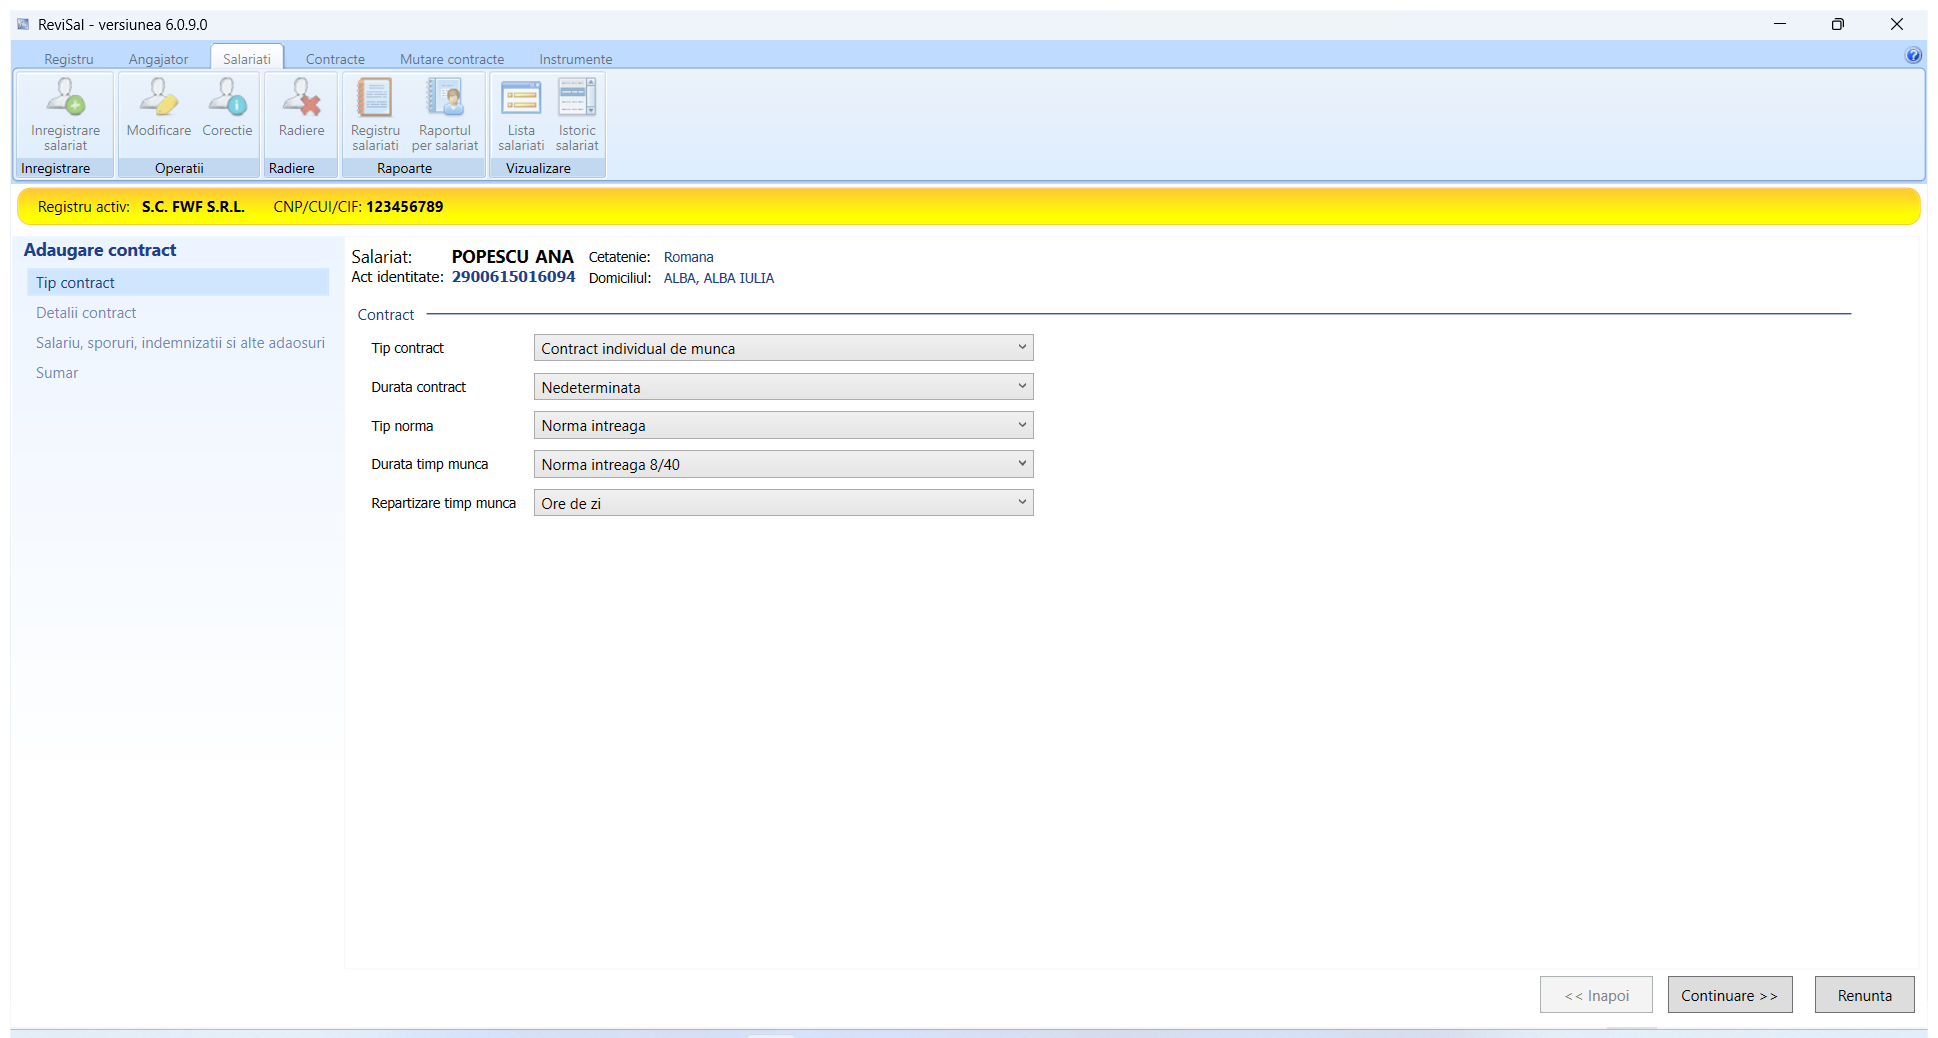
Task: Robotic Enterprise Framework
Workflow: FillInFirstContractTab

Step 1: Use Application: ReviSal - versiunea 6.0.9.0 on the element in window 'ReviSal - versiunea 6.0.9.0' (teamnet.revisal.ui.exe)

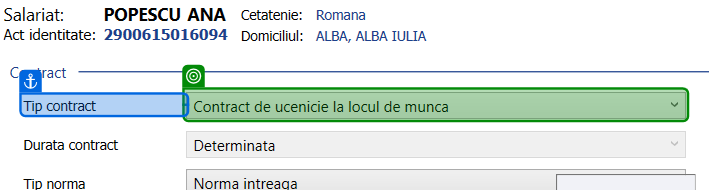
Step 2: select "[in_Angajati("Tip contract").ToString]" in 'Tip contract'

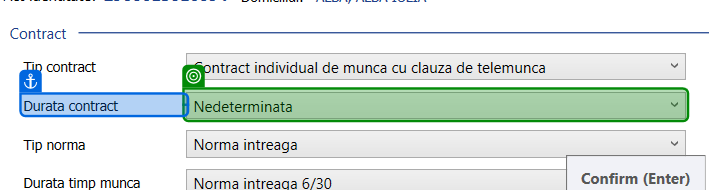
Step 3: select "[in_Angajati("Durata contract").ToString]" in 'Durata contract'

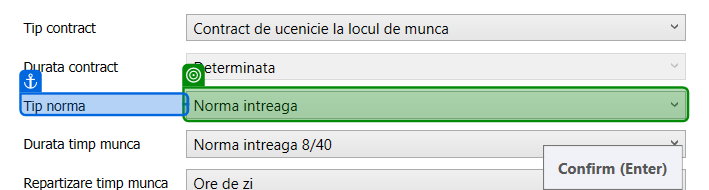
Step 4: select "[in_Angajati("Tip norma").ToString]" in 'Tip norma'

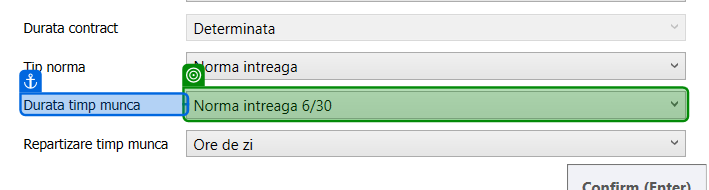
Step 5: select "[in_Angajati("Durata timp munca").ToString]" in 'Durata timp munca'

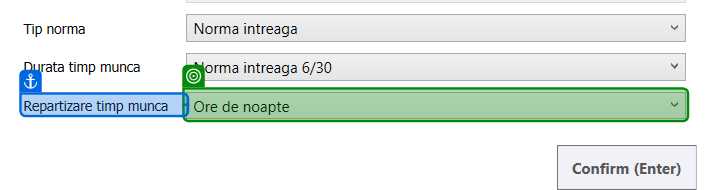
Step 6: select "[in_Angajati("Repartizare timp munca").ToString]" in 'Repartizare timp munca'

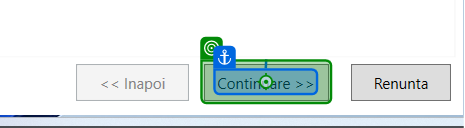
Step 7: click on 'Continuare >>'